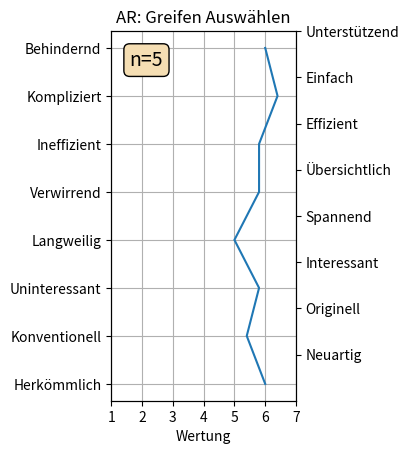
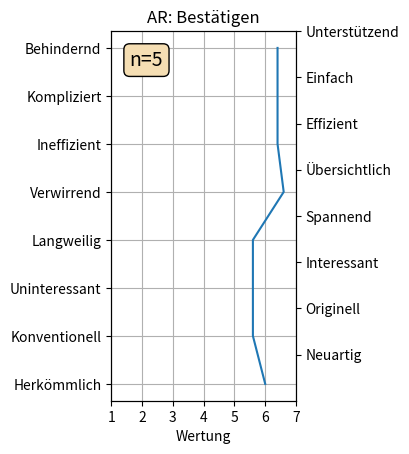
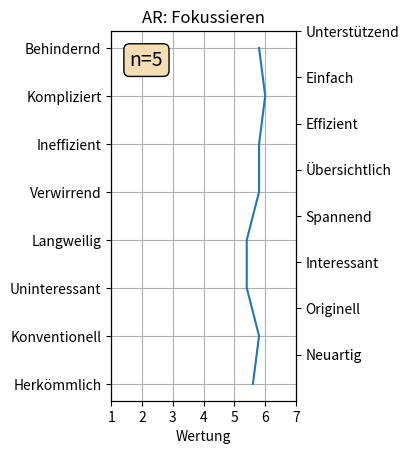
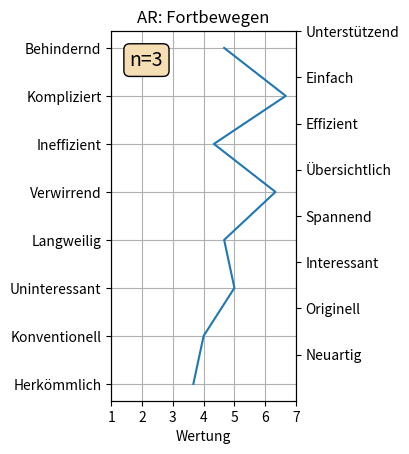
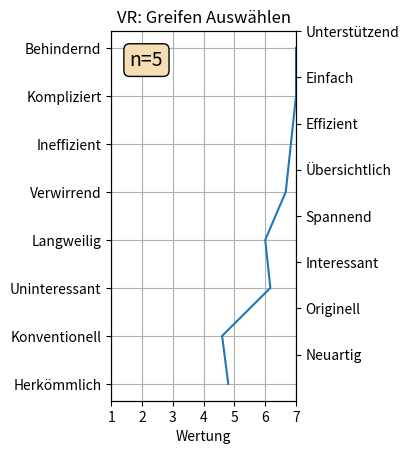
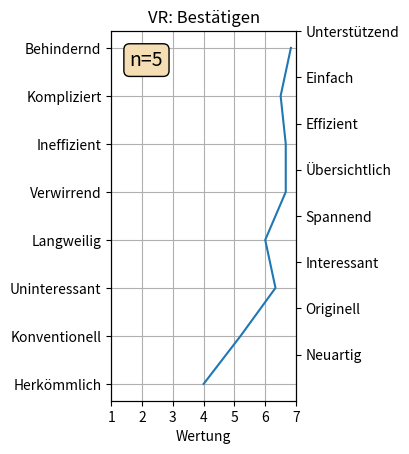
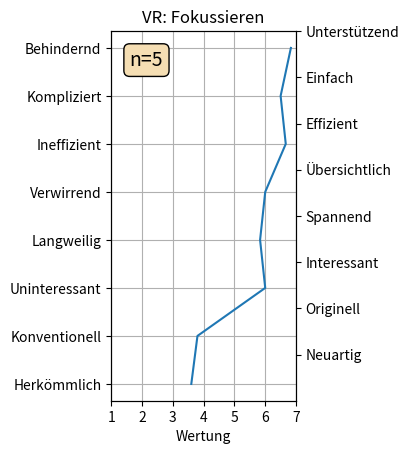
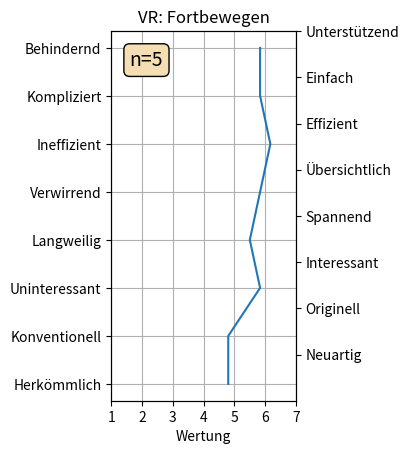
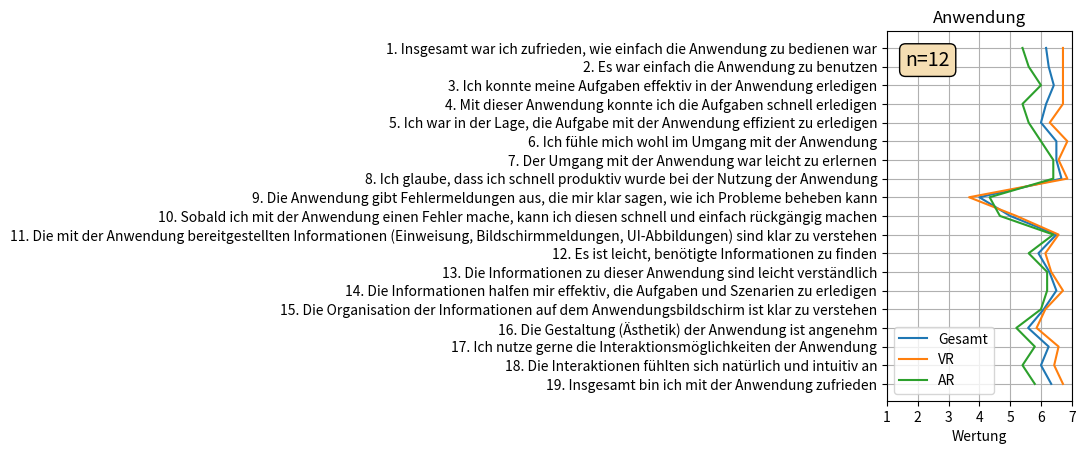
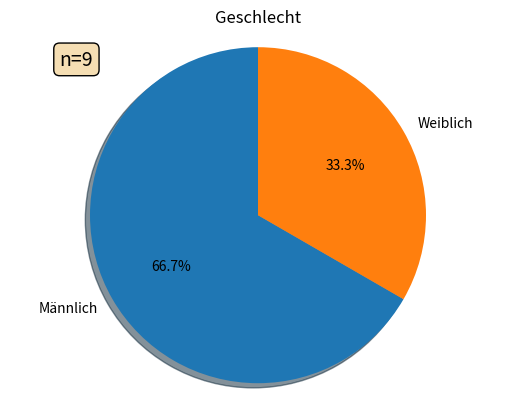
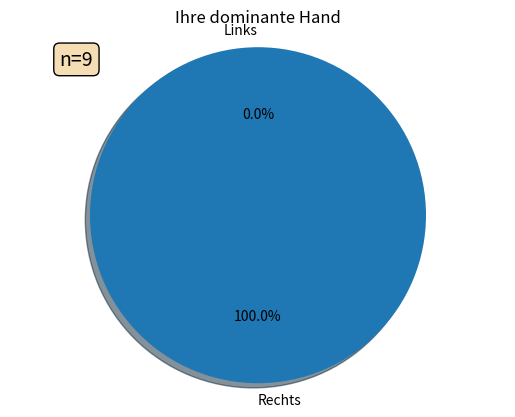
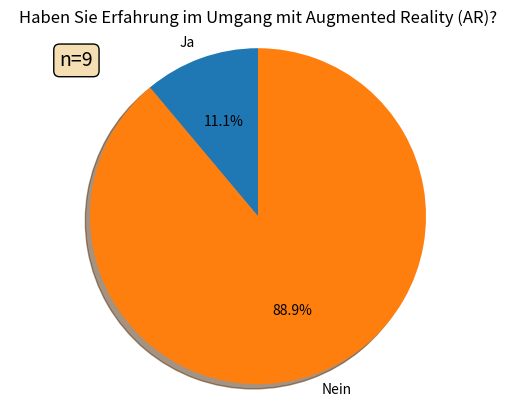
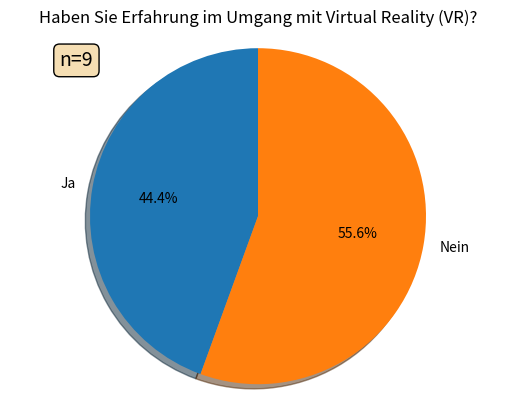

Write Python code to recreate these figures, in order.
import matplotlib.pyplot as plt
import numpy as np


def questionaire(rating, ratingMin, ratingMax, title, names1, names2=None, text=None, legend=None):
    y = np.arange(rating.shape[-1], 0, -1)
    
    fig, ax1 = plt.subplots()
    plt.xticks(np.arange(ratingMin, ratingMax+1, 1))
    plt.yticks(y, names1)
    ax1.set_xlim(ratingMin, ratingMax)
    ax1.grid()
    ax1.set(xlabel='Wertung', title=title)
        
    
    if (len(rating.shape) == 1):
        ax1.plot(rating, y)
    else:
        for r in rating:
            ax1.plot(r, y)
    
    if names2 != None:
        ax2 = ax1.twinx()
        ax2.set_xlim(ratingMin, ratingMax)
        plt.xticks(np.arange(ratingMin, ratingMax+1, 1))
        plt.yticks(y, names2)
    
    props = dict(boxstyle='round', facecolor='wheat', alpha=1.0)
    ax1.text(0.1, 0.95, text, transform=ax1.transAxes, fontsize=14,
        verticalalignment='top', bbox=props)
    
    ax1.set_box_aspect(2)
    if legend != None:
        ax1.legend(legend, loc="lower left")
    
    fig.savefig(title + '.svg')
    plt.show()
    
def pieChart(labels, sizes, title, text):
    fig, ax = plt.subplots()
    ax.set(title=title)
    ax.pie(sizes, labels=labels, autopct='%1.1f%%', shadow=True, startangle=90)
    ax.axis('equal')  # Equal aspect ratio ensures that pie is drawn as a circle.

    props = dict(boxstyle='round', facecolor='wheat', alpha=1.0)
    ax.text(0.1, 0.95, text, transform=ax.transAxes, fontsize=14,
        verticalalignment='top', bbox=props)

    fig.savefig(title + '.svg')
    plt.show()
    

y1_names = ['Behindernd', 'Kompliziert', 'Ineffizient', 'Verwirrend', 'Langweilig', 'Uninteressant', 'Konventionell', 'Herkömmlich']
y2_names = ['Unterstützend', 'Einfach', 'Effizient', 'Übersichtlich', 'Spannend', 'Interessant', 'Originell', 'Neuartig']

x = np.array([6,6.4,5.8,5.8,5,5.8,5.4,6])
questionaire(x, 1, 7, 'AR: Greifen Auswählen', y1_names, y2_names, 'n=5')

x = np.array([6.4,6.4,6.4,6.6,5.6,5.6,5.6,6])
questionaire(x, 1, 7, 'AR: Bestätigen', y1_names, y2_names, 'n=5')

x = np.array([5.8,6,5.8,5.8,5.4,5.4,5.8,5.6])
questionaire(x, 1, 7, 'AR: Fokussieren', y1_names, y2_names, 'n=5')

x = np.array([4.66666666666667,6.66666666666667,4.33333333333333,6.33333333333333,4.66666666666667,5,4,3.66666666666667])
questionaire(x, 1, 7, 'AR: Fortbewegen', y1_names, y2_names, 'n=3')



x = np.array([7,7,6.83333333333333,6.66666666666667,6,6.16666666666667,4.6,4.8])
questionaire(x, 1, 7, 'VR: Greifen Auswählen', y1_names, y2_names, 'n=5')

x = np.array([6.83333333333333,6.5,6.66666666666667,6.66666666666667,6,6.33333333333333,5.2,4])
questionaire(x, 1, 7, 'VR: Bestätigen', y1_names, y2_names, 'n=5')

x = np.array([6.83333333333333,6.5,6.66666666666667,6,5.83333333333333,6,3.8,3.6])
questionaire(x, 1, 7, 'VR: Fokussieren', y1_names, y2_names, 'n=5')

x = np.array([5.83333333333333,5.83333333333333,6.16666666666667,5.83333333333333,5.5,5.83333333333333,4.8,4.8])
questionaire(x, 1, 7, 'VR: Fortbewegen', y1_names, y2_names, 'n=5')


x = np.array([[6.166666667,6.25,6.416666667,6.166666667,6,6.5,6.5,6.666666667,4,5,6.5,5.916666667,6.272727273,6.5,6.090909091,5.583333333,6.25,6,6.333333333],
             [6.714285714,6.714285714,6.714285714,6.714285714,6.285714286,6.857142857,6.571428571,6.857142857,3.666666667,5.2,6.571428571,6.142857143,6.333333333,6.714285714,6.142857143,5.857142857,6.571428571,6.428571429,6.714285714],
             [5.4,5.6,6,5.4,5.6,6,6.4,6.4,4.333333333,4.666666667,6.4,5.6,6.2,6.2,6,5.2,5.8,5.4,5.8]])
y_names = ['1. Insgesamt war ich zufrieden, wie einfach die Anwendung zu bedienen war','2. Es war einfach die Anwendung zu benutzen','3. Ich konnte meine Aufgaben effektiv in der Anwendung erledigen','4. Mit dieser Anwendung konnte ich die Aufgaben schnell erledigen','5. Ich war in der Lage, die Aufgabe mit der Anwendung effizient zu erledigen','6. Ich fühle mich wohl im Umgang mit der Anwendung','7. Der Umgang mit der Anwendung war leicht zu erlernen','8. Ich glaube, dass ich schnell produktiv wurde bei der Nutzung der Anwendung','9. Die Anwendung gibt Fehlermeldungen aus, die mir klar sagen, wie ich Probleme beheben kann','10. Sobald ich mit der Anwendung einen Fehler mache, kann ich diesen schnell und einfach rückgängig machen','11. Die mit der Anwendung bereitgestellten Informationen (Einweisung, Bildschirmmeldungen, UI-Abbildungen) sind klar zu verstehen','12. Es ist leicht, benötigte Informationen zu finden','13. Die Informationen zu dieser Anwendung sind leicht verständlich','14. Die Informationen halfen mir effektiv, die Aufgaben und Szenarien zu erledigen','15. Die Organisation der Informationen auf dem Anwendungsbildschirm ist klar zu verstehen','16. Die Gestaltung (Ästhetik) der Anwendung ist angenehm','17. Ich nutze gerne die Interaktionsmöglichkeiten der Anwendung','18. Die Interaktionen fühlten sich natürlich und intuitiv an','19. Insgesamt bin ich mit der Anwendung zufrieden']
questionaire(x, 1, 7, 'Anwendung', y_names, text='n=12', legend=['Gesamt', 'VR', 'AR'])








pieChart(['Männlich', 'Weiblich'], [6, 3], 'Geschlecht', 'n=9')
pieChart(['Rechts', 'Links'], [9, 0], 'Ihre dominante Hand', 'n=9')
pieChart(['Ja', 'Nein'], [1, 8], 'Haben Sie Erfahrung im Umgang mit Augmented Reality (AR)?', 'n=9')
pieChart(['Ja', 'Nein'], [4, 5], 'Haben Sie Erfahrung im Umgang mit Virtual Reality (VR)?', 'n=9')
